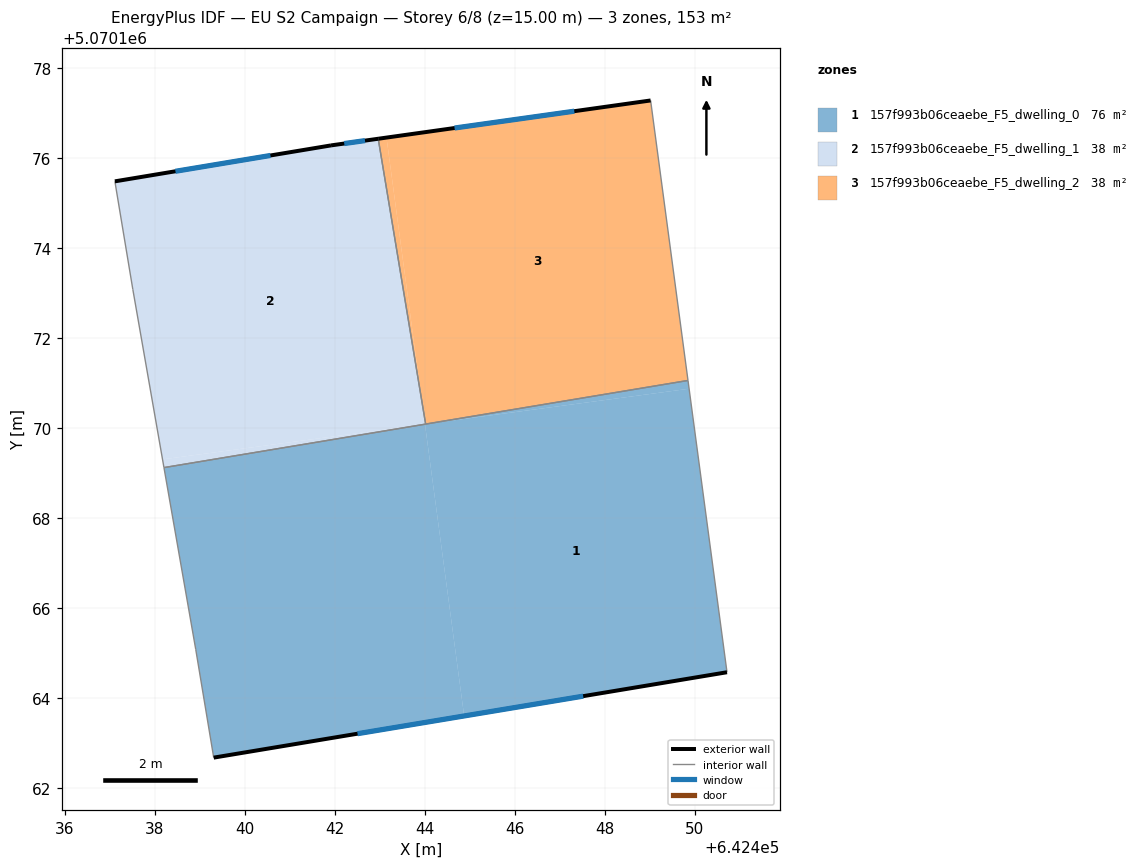
=== STOREY PLAN SPEC (per zone: floor XY polygon, exterior-wall plan segments, windows/doors) ===
zone 1: 157f993b06ceaebe_F5_dwelling_0  (76.4 m²)
  floor: (642449.87, 5070170.87) (642450.72, 5070164.57) (642444.87, 5070163.60) (642444.00, 5070170.09)
  floor: (642444.00, 5070170.09) (642444.87, 5070163.60) (642439.31, 5070162.67) (642438.91, 5070165.08) (642438.20, 5070169.12)
  floor: (642449.85, 5070171.06) (642449.87, 5070170.87) (642444.02, 5070170.09)
  exterior wall: (642439.31, 5070162.67) – (642450.72, 5070164.57)  [11.6 m]
    window: (642442.50, 5070163.21) – (642447.52, 5070164.04)  [6.7 m²]
  interior walls: 5
zone 2: 157f993b06ceaebe_F5_dwelling_1  (38.2 m²)
  floor: (642442.96, 5070176.43) (642443.94, 5070170.56) (642444.00, 5070170.09) (642438.17, 5070169.30) (642437.51, 5070173.08) (642437.11, 5070175.48) (642441.91, 5070176.28)
  floor: (642444.00, 5070170.09) (642438.20, 5070169.12) (642438.17, 5070169.30)
  exterior wall: (642441.91, 5070176.28) – (642437.11, 5070175.48)  [4.9 m]
    window: (642440.57, 5070176.06) – (642438.46, 5070175.71)  [2.8 m²]
  exterior wall: (642442.96, 5070176.43) – (642441.91, 5070176.28)  [1.1 m]
    window: (642442.67, 5070176.39) – (642442.21, 5070176.32)  [0.6 m²]
  interior walls: 4
zone 3: 157f993b06ceaebe_F5_dwelling_2  (38.2 m²)
  floor: (642449.02, 5070177.28) (642449.85, 5070171.06) (642444.02, 5070170.09) (642443.94, 5070170.57) (642443.15, 5070176.46)
  floor: (642443.15, 5070176.46) (642443.94, 5070170.57) (642442.96, 5070176.43)
  exterior wall: (642449.02, 5070177.28) – (642442.96, 5070176.43)  [6.1 m]
    window: (642447.32, 5070177.04) – (642444.66, 5070176.67)  [3.5 m²]
  interior walls: 3

=== DERIVED (storey summary) ===
Building: EU S2 Campaign
Storey: 6 of 8  (floor level z = 15.00 m)
Storey gross floor area: 152.8 m²
Zones on this storey: 3
  - 157f993b06ceaebe_F5_dwelling_0: floor 76.4 m²; exterior wall 11.6 m (34.7 m²); 1 window(s) 6.7 m²; WWR 19.3%
  - 157f993b06ceaebe_F5_dwelling_1: floor 38.2 m²; exterior wall 5.9 m (17.8 m²); 2 window(s) 3.4 m²; WWR 19.3%
  - 157f993b06ceaebe_F5_dwelling_2: floor 38.2 m²; exterior wall 6.1 m (18.3 m²); 1 window(s) 3.5 m²; WWR 19.3%
Zone adjacency (shared interzone walls):
  - 157f993b06ceaebe_F5_dwelling_0 ↔ 157f993b06ceaebe_F5_dwelling_1
  - 157f993b06ceaebe_F5_dwelling_0 ↔ 157f993b06ceaebe_F5_dwelling_2
  - 157f993b06ceaebe_F5_dwelling_1 ↔ 157f993b06ceaebe_F5_dwelling_2